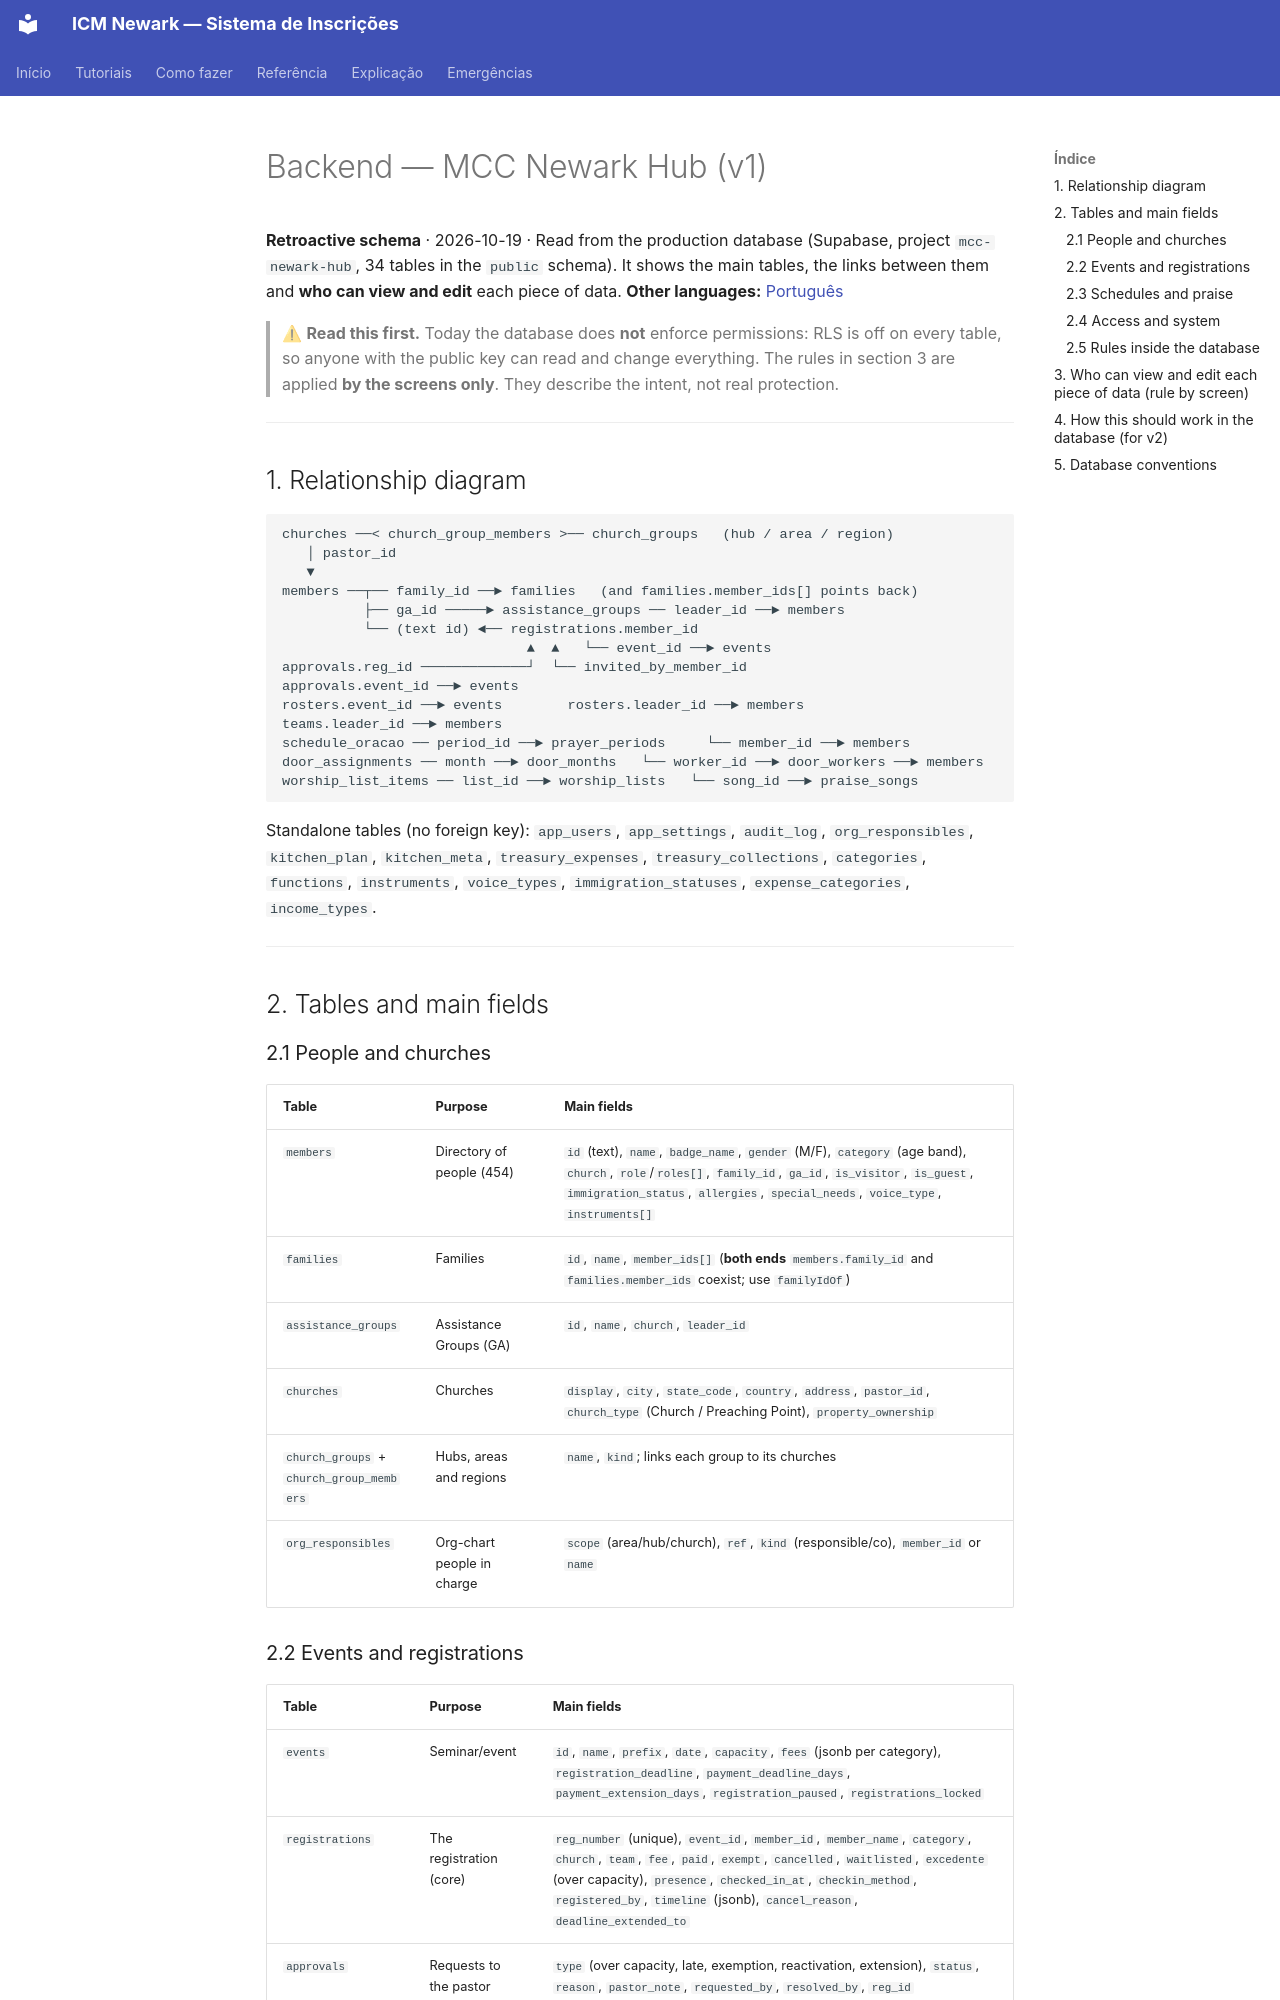

repository: MCC-Newark-Hub/mcc-newark-hub · page: BACKEND/index.html · generator: mkdocs

# Backend — MCC Newark Hub (v1)

**Retroactive schema** · 2026-10-19 · Read from the production database (Supabase, project `mcc-newark-hub`, 34 tables in the `public` schema). It shows the main tables, the links between them and **who can view and edit** each piece of data.
**Other languages:** [Português](pt/BACKEND.md)

> ⚠ **Read this first.** Today the database does **not** enforce permissions: RLS is off on every table, so anyone with the public key can read and change everything. The rules in section 3 are applied **by the screens only**. They describe the intent, not real protection.

---

## 1. Relationship diagram

```
churches ──< church_group_members >── church_groups   (hub / area / region)
   │ pastor_id
   ▼
members ──┬── family_id ──► families   (and families.member_ids[] points back)
          ├── ga_id ─────► assistance_groups ── leader_id ──► members
          └── (text id) ◄── registrations.member_id
                              ▲  ▲   └── event_id ──► events
approvals.reg_id ─────────────┘  └── invited_by_member_id
approvals.event_id ──► events
rosters.event_id ──► events        rosters.leader_id ──► members
teams.leader_id ──► members
schedule_oracao ── period_id ──► prayer_periods     └── member_id ──► members
door_assignments ── month ──► door_months   └── worker_id ──► door_workers ──► members
worship_list_items ── list_id ──► worship_lists   └── song_id ──► praise_songs
```

Standalone tables (no foreign key): `app_users`, `app_settings`, `audit_log`, `org_responsibles`, `kitchen_plan`, `kitchen_meta`, `treasury_expenses`, `treasury_collections`, `categories`, `functions`, `instruments`, `voice_types`, `immigration_statuses`, `expense_categories`, `income_types`.

---

## 2. Tables and main fields

### 2.1 People and churches

| Table | Purpose | Main fields |
|---|---|---|
| `members` | Directory of people (454) | `id` (text), `name`, `badge_name`, `gender` (M/F), `category` (age band), `church`, `role`/`roles[]`, `family_id`, `ga_id`, `is_visitor`, `is_guest`, `immigration_status`, `allergies`, `special_needs`, `voice_type`, `instruments[]` |
| `families` | Families | `id`, `name`, `member_ids[]` (**both ends** `members.family_id` and `families.member_ids` coexist; use `familyIdOf`) |
| `assistance_groups` | Assistance Groups (GA) | `id`, `name`, `church`, `leader_id` |
| `churches` | Churches | `display`, `city`, `state_code`, `country`, `address`, `pastor_id`, `church_type` (Church / Preaching Point), `property_ownership` |
| `church_groups` + `church_group_members` | Hubs, areas and regions | `name`, `kind`; links each group to its churches |
| `org_responsibles` | Org-chart people in charge | `scope` (area/hub/church), `ref`, `kind` (responsible/co), `member_id` or `name` |
